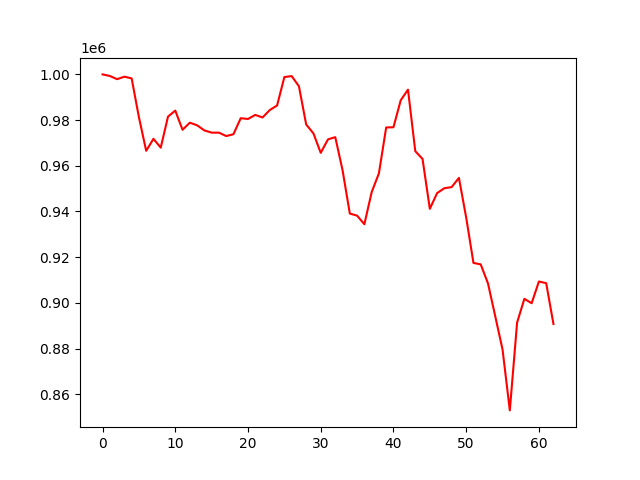

The table this chart was drawn from, first rows:
, 0
0, 1000000
1, 999309
2, 997909
3, 999000
4, 998258
5, 981289
6, 966559
7, 971805
8, 967937
9, 981528
10, 984157
11, 975762
12, 978859
13, 977733
14, 975480
15, 974504
16, 974504
17, 973017
18, 973817
19, 980828
20, 980482
21, 982275
22, 981149
23, 984415
24, 986395
25, 998834
26, 999267
27, 994826
28, 978087
29, 974153
30, 965665
31, 971569
32, 972531
33, 958089
34, 939099
35, 938175
36, 934415
37, 948401
38, 956698
39, 976775
40, 976866
41, 988681
42, 993336
43, 966395
44, 962988
45, 941158
46, 948043
47, 950189
48, 950664
49, 954708
50, 937368
51, 917491
52, 916838
53, 908509
54, 894093
55, 879580
56, 852939
57, 891361
58, 901783
59, 899837
... 3 more rows
